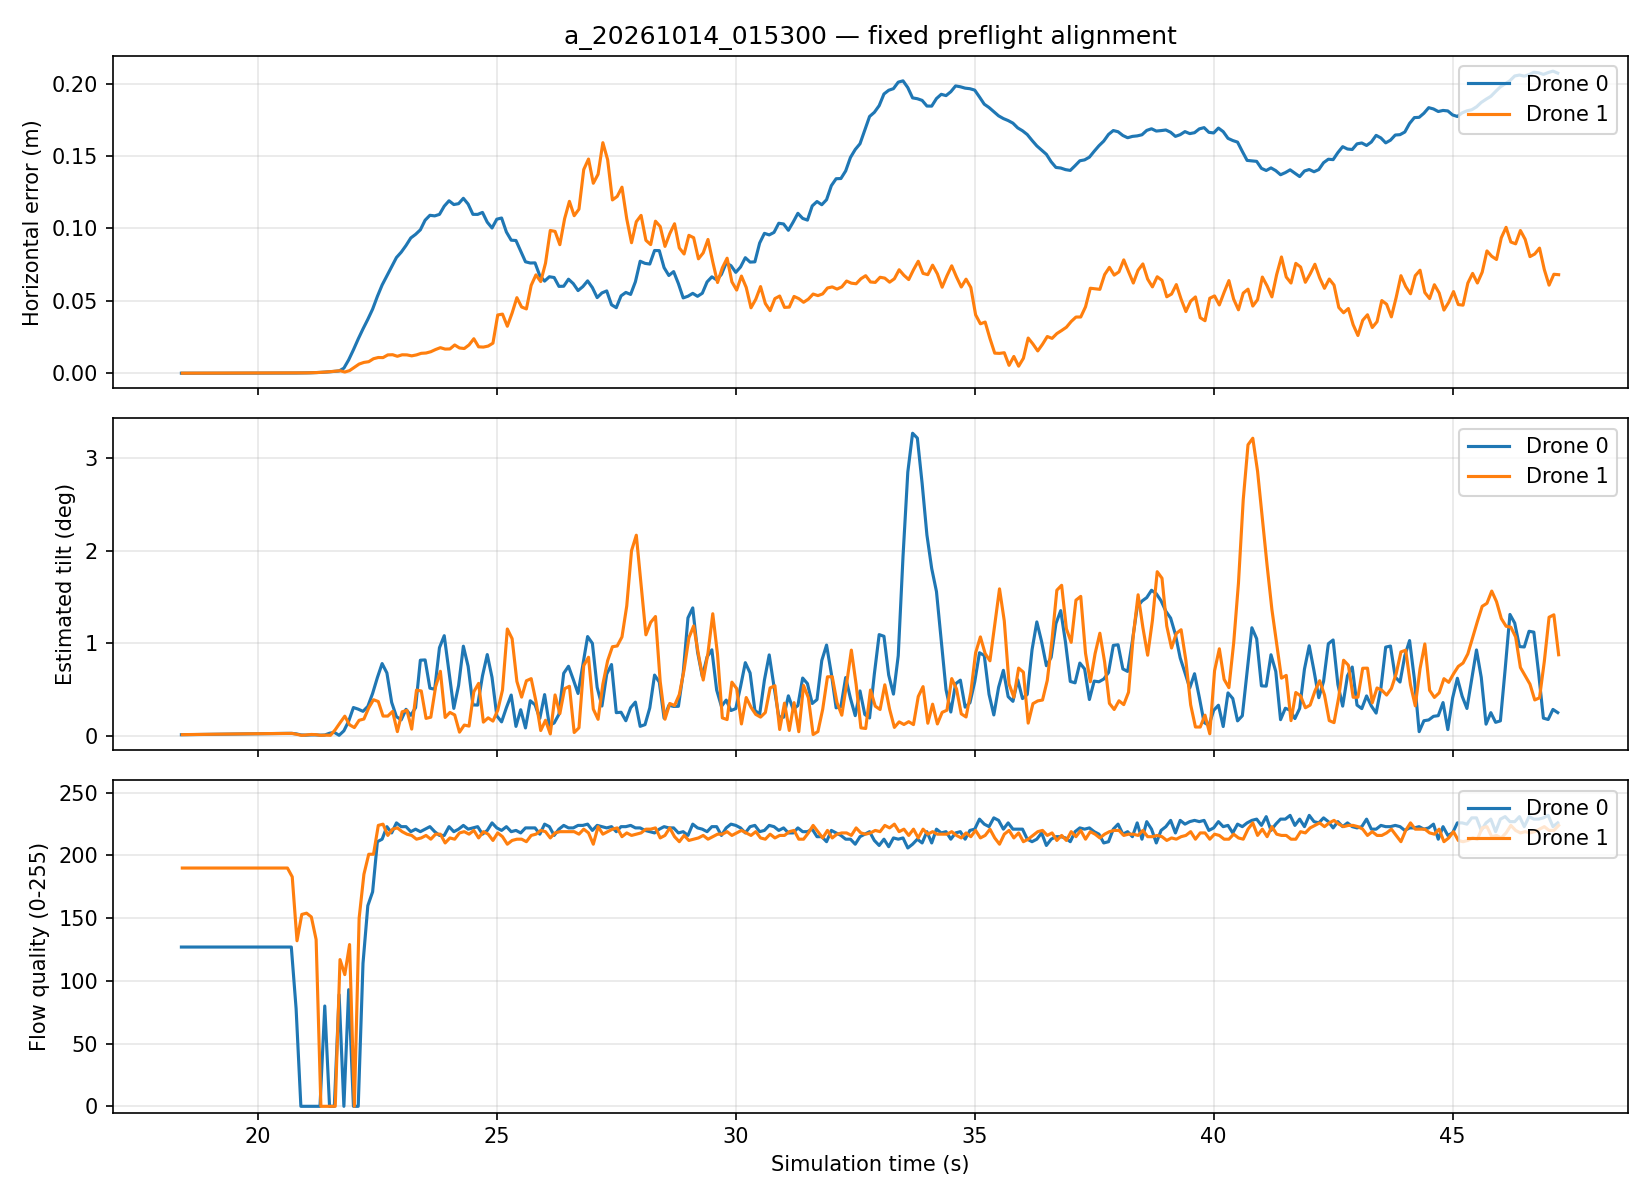

The file beside this chart, header and first rows:
drone_id, time_sim_s, phase, error_e_m, error_n_m, error_u_m, xy_error_m, yaw_error_deg, tilt_deg, flow_quality, flow_processing_host_s
0, 18.4, takeoff, -5.975743889052865e-06, 3.8959515677561285e-05, -0.003262, 3.941514146692482e-05, 1.39, 0.01556, 127, 0.002739
0, 18.5, takeoff, -5.247984418588203e-06, 4.702080013885279e-05, -0.003276, 4.7312757118515963e-05, 1.387, 0.01626, 127, 0.00289
0, 18.6, takeoff, -2.766212119809097e-06, 5.124436984260683e-05, -0.003295, 5.131897670509079e-05, 1.383, 0.01702, 127, 0.004265
0, 18.7, takeoff, -4.384258673439945e-06, 4.9497768941364484e-05, -0.003314, 4.9691557173108794e-05, 1.38, 0.01776, 127, 0.003055
0, 18.8, takeoff, -3.7668104511112688e-06, 4.187240529063274e-05, -0.003334, 4.204149361996562e-05, 1.376, 0.01849, 127, 0.002458
0, 18.9, takeoff, -8.434193105699705e-06, 3.073845482504112e-05, -0.003347, 3.187457008926279e-05, 1.372, 0.01915, 127, 0.003936
0, 19, takeoff, -1.619815283504522e-05, 2.1167167233215878e-05, -0.003365, 2.665387633996998e-05, 1.369, 0.01987, 127, 0.003499
0, 19.1, takeoff, -2.240740049330725e-05, 1.0210306299995864e-05, -0.003379, 2.4624011687927725e-05, 1.365, 0.02051, 127, 0.005104
0, 19.2, takeoff, -2.907043507605067e-05, -1.170327209365496e-06, -0.003396, 2.9093983248910047e-05, 1.36, 0.02113, 127, 0.002379
0, 19.3, takeoff, -3.47047747624174e-05, -1.0196287348662736e-05, -0.003406, 3.617161410563017e-05, 1.356, 0.02196, 127, 0.002308
0, 19.4, takeoff, -3.530039556665088e-05, -2.1121269583090907e-05, -0.003414, 4.1136674099441076e-05, 1.352, 0.02264, 127, 0.005264
0, 19.5, takeoff, -3.855022386289875e-05, -3.544726450854796e-05, -0.003421, 5.237010904149973e-05, 1.347, 0.02337, 127, 0.003129
0, 19.6, takeoff, -4.479245343702587e-05, -4.622102233042824e-05, -0.003426, 6.4364173188025e-05, 1.343, 0.02419, 127, 0.004868
0, 19.7, takeoff, -5.510820791698734e-05, -5.7336248119099764e-05, -0.003429, 7.95258444041739e-05, 1.339, 0.02497, 127, 0.003869
0, 19.8, takeoff, -6.688030715928939e-05, -6.7931359353679e-05, -0.003432, 9.532914071447181e-05, 1.335, 0.02565, 127, 0.003413
0, 19.9, takeoff, -7.661346479914677e-05, -7.567284728793311e-05, -0.003436, 0.0001077, 1.33, 0.02643, 127, 0.005402
0, 20, takeoff, -8.203812775797736e-05, -8.09894695521507e-05, -0.003436, 0.0001153, 1.326, 0.02696, 127, 0.00306
0, 20.1, takeoff, -8.764866233001989e-05, -8.693396330272662e-05, -0.003434, 0.0001234, 1.321, 0.02756, 127, 0.00259
0, 20.2, takeoff, -8.99134714844596e-05, -8.941735677581164e-05, -0.003424, 0.0001268, 1.312, 0.02815, 127, 0.005739
0, 20.3, takeoff, -9.209106373497811e-05, -9.108986660066876e-05, -0.003414, 0.0001295, 1.307, 0.02864, 127, 0.002281
0, 20.4, takeoff, -9.789842751239952e-05, -9.385694238517317e-05, -0.003397, 0.0001356, 1.3, 0.02906, 127, 0.003701
0, 20.5, takeoff, -0.0001038, -9.395321058036643e-05, -0.00338, 0.00014, 1.295, 0.02943, 127, 0.002551
0, 20.6, takeoff, -0.0001108, -9.390494187755394e-05, -0.003363, 0.0001452, 1.293, 0.0301, 127, 0.003155
0, 20.7, takeoff, -0.0001174, -9.708604561188016e-05, -0.003398, 0.0001523, 1.295, 0.03035, 127, 0.002141
0, 20.8, takeoff, -0.0001268, -0.0001092, -0.006208, 0.0001673, 1.287, 0.02521, 78, 0.003808
0, 20.9, takeoff, -0.0001419, -0.0001329, -0.01013, 0.0001944, 1.283, 0.01333, 0, 0.002357
0, 21, takeoff, -0.000174, -0.0001637, -0.01472, 0.000239, 1.275, 0.01108, 0, 0.006233
0, 21.1, takeoff, -0.0002328, -0.0002144, -0.01986, 0.0003165, 1.269, 0.01336, 0, 0.00306
0, 21.2, takeoff, -0.0003139, -0.0002955, -0.02557, 0.0004311, 1.262, 0.01408, 0, 0.002292
0, 21.3, takeoff, -0.0004207, -0.0004058, -0.03164, 0.0005845, 1.261, 0.01102, 0, 0.004005
0, 21.4, takeoff, -0.0005539, -0.0005485, -0.03823, 0.0007795, 1.256, 0.01246, 80, 0.002219
0, 21.5, takeoff, -0.0007104, -0.0007197, -0.04529, 0.001011, 1.25, 0.03163, 0, 0.003947
0, 21.6, takeoff, -0.0008891, -0.0009186, -0.05275, 0.001278, 1.246, 0.04116, 0, 0.002408
0, 21.7, takeoff, -0.001095, -0.00115, -0.06098, 0.001588, 1.243, 0.009246, 89, 0.002638
0, 21.8, takeoff, -0.001014, -0.003378, -0.06957, 0.003527, 1.237, 0.05777, 0, 0.00258
0, 21.9, takeoff, -2.494977500111517e-05, -0.009231, -0.07822, 0.009231, 1.241, 0.1616, 93, 0.002482
0, 22, takeoff, 0.001744, -0.01612, -0.08688, 0.01622, 1.213, 0.3086, 0, 0.004546
0, 22.1, takeoff, 0.003884, -0.02335, -0.09457, 0.02367, 1.2, 0.2911, 0, 0.002199
0, 22.2, takeoff, 0.006554, -0.02991, -0.1013, 0.03062, 1.192, 0.2677, 114, 0.003093
0, 22.3, takeoff, 0.009532, -0.03598, -0.1061, 0.03722, 1.165, 0.321, 160, 0.002461
0, 22.4, takeoff, 0.01224, -0.04252, -0.1088, 0.04425, 1.157, 0.4606, 171, 0.002368
0, 22.5, takeoff, 0.01506, -0.05087, -0.1106, 0.05306, 1.168, 0.6317, 211, 0.002782
0, 22.6, takeoff, 0.01756, -0.05832, -0.1098, 0.06091, 1.16, 0.7825, 213, 0.003921
0, 22.7, takeoff, 0.01999, -0.06415, -0.1093, 0.0672, 1.159, 0.6815, 223, 0.00235
0, 22.8, takeoff, 0.02225, -0.07016, -0.1073, 0.0736, 1.153, 0.3639, 218, 0.002835
0, 22.9, takeoff, 0.0243, -0.0761, -0.1047, 0.07989, 1.141, 0.2104, 226, 0.004867
0, 23, takeoff, 0.02611, -0.07941, -0.1014, 0.08359, 1.131, 0.1759, 223, 0.002374
0, 23.1, takeoff, 0.0278, -0.08369, -0.09715, 0.08819, 1.129, 0.2894, 223, 0.003527
0, 23.2, takeoff, 0.02945, -0.08863, -0.09238, 0.09339, 1.129, 0.2245, 219, 0.003
0, 23.3, hover, 0.03108, -0.09071, -0.08663, 0.09588, 1.104, 0.3074, 221, 0.004746
0, 23.4, hover, 0.03284, -0.0934, -0.08096, 0.099, 1.102, 0.8192, 219, 0.002733
0, 23.5, hover, 0.03487, -0.09974, -0.07616, 0.1057, 1.115, 0.822, 221, 0.004906
0, 23.6, hover, 0.03689, -0.1026, -0.07161, 0.109, 1.114, 0.5174, 223, 0.006188
0, 23.7, hover, 0.0388, -0.1015, -0.06728, 0.1086, 1.093, 0.5057, 219, 0.002567
0, 23.8, hover, 0.0406, -0.1019, -0.06308, 0.1097, 1.094, 0.9538, 216, 0.00258
0, 23.9, hover, 0.0423, -0.1073, -0.05902, 0.1153, 1.086, 1.083, 216, 0.003828
0, 24, hover, 0.04377, -0.1107, -0.05514, 0.1191, 1.087, 0.6882, 223, 0.002578
0, 24.1, hover, 0.04492, -0.1074, -0.05148, 0.1165, 1.072, 0.2995, 219, 0.002525
0, 24.2, hover, 0.0461, -0.1076, -0.04765, 0.1171, 1.069, 0.5463, 221, 0.002402
0, 24.3, hover, 0.04718, -0.1112, -0.04404, 0.1208, 1.067, 0.9702, 224, 0.006967
... 518 more rows
